Image classification data set "cadmnist" (Shrek4/cad-dataset on GitHub). Class labels (5): bearings, bolts, nuts, seals, washers.

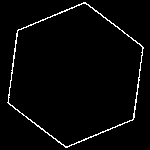
Label: bolts

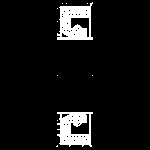
Label: seals

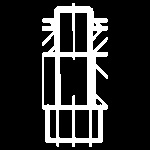
Label: bolts

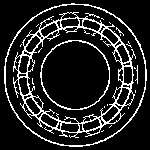
Label: bearings

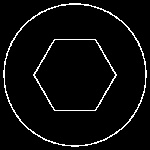
Label: bolts

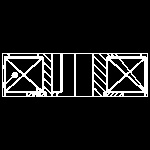
Label: bearings
